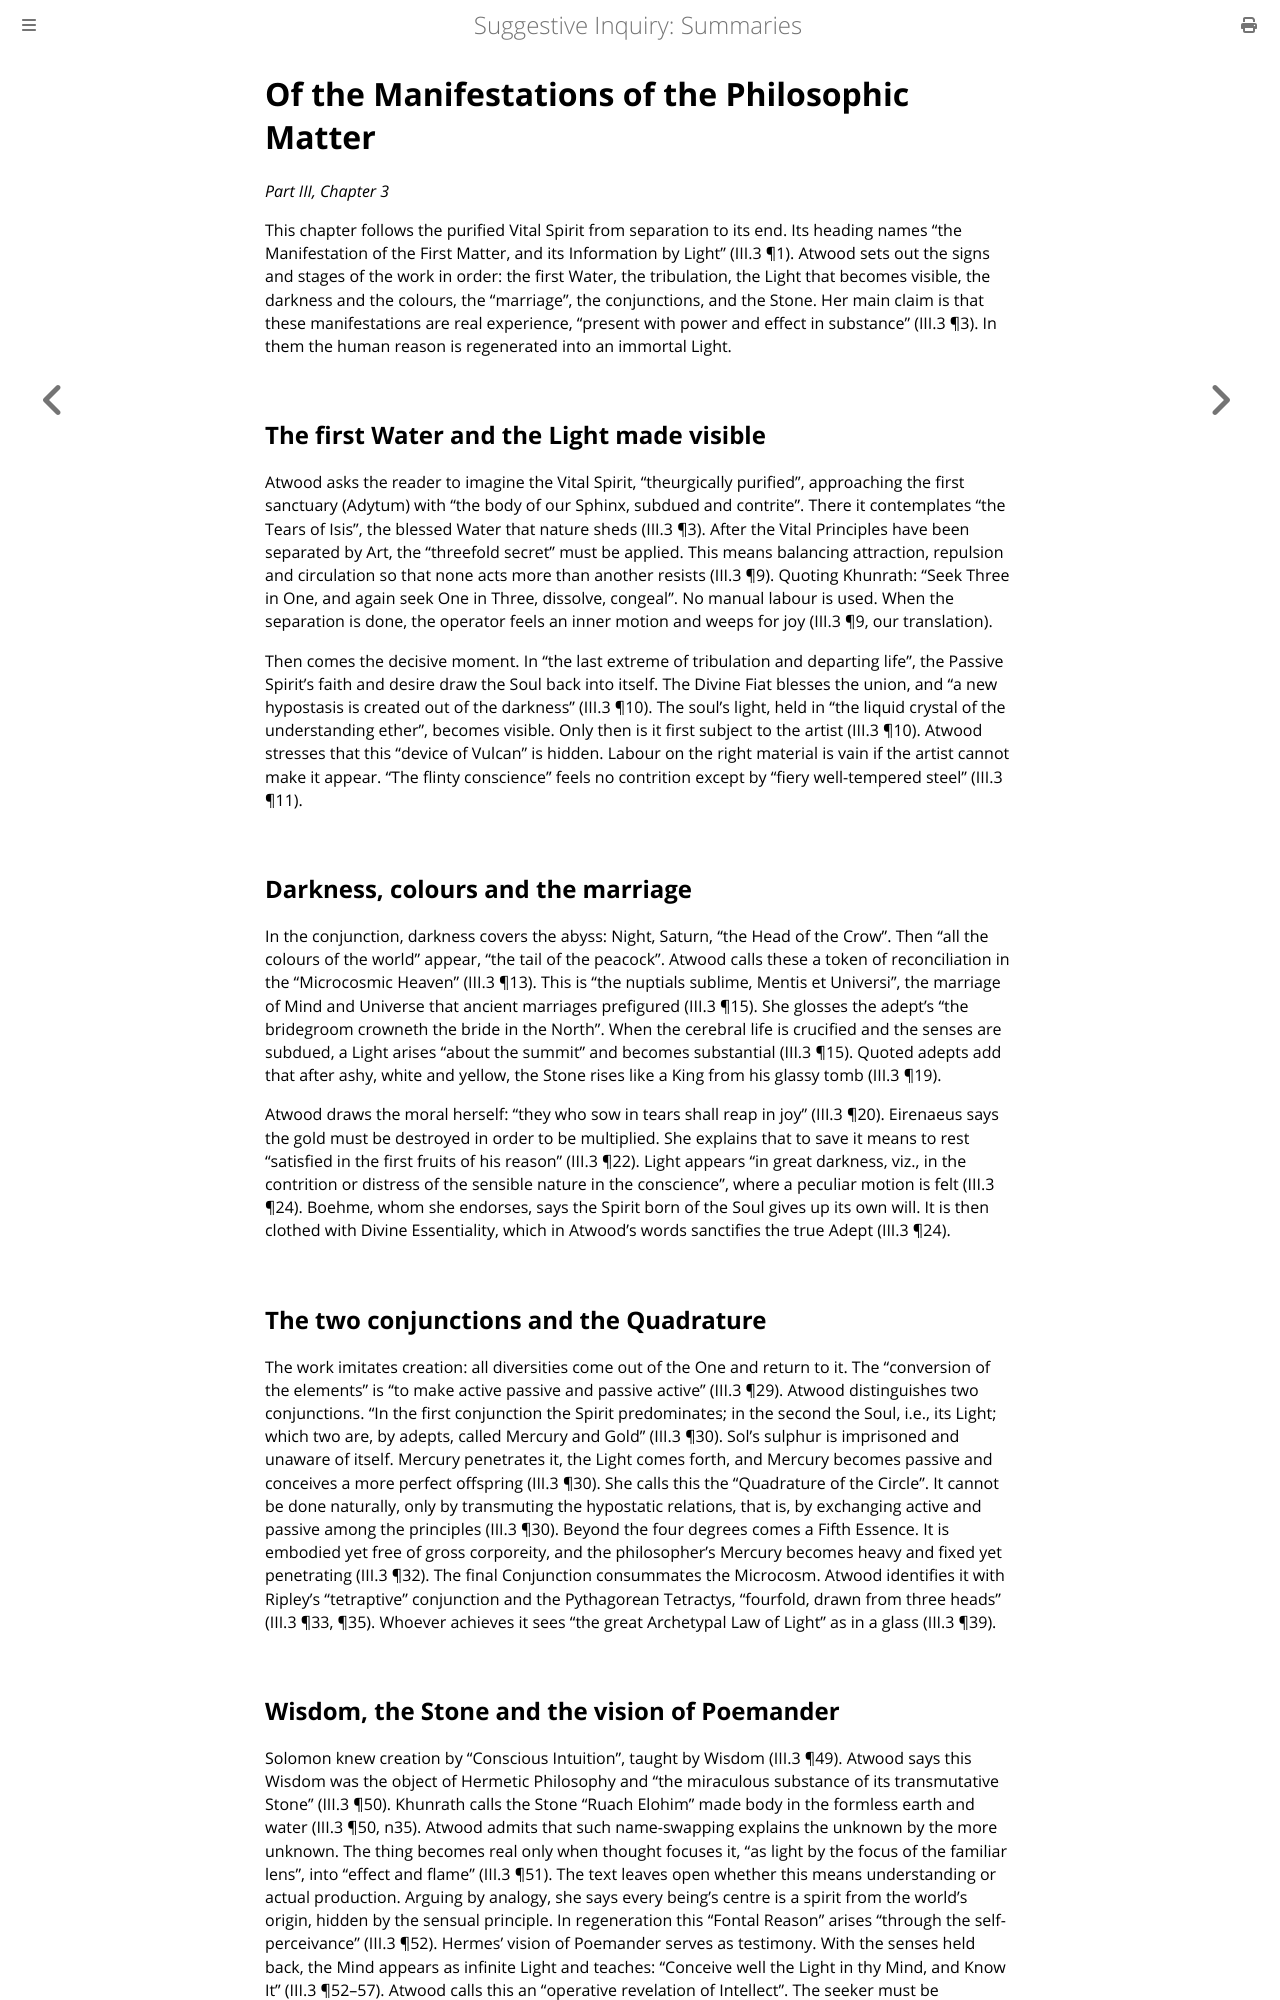

repository: elana-voss/suggestive-inquiry · page: 12_Signs_and_Stages_of_Interior_Work.html · generator: mdbook

# Of the Manifestations of the Philosophic Matter

*Part III, Chapter 3*

This chapter follows the purified Vital Spirit from separation to its end. Its heading names "the Manifestation of the First Matter, and its Information by Light" (III.3 ¶1). Atwood sets out the signs and stages of the work in order: the first Water, the tribulation, the Light that becomes visible, the darkness and the colours, the "marriage", the conjunctions, and the Stone. Her main claim is that these manifestations are real experience, "present with power and effect in substance" (III.3 ¶3). In them the human reason is regenerated into an immortal Light.

## The first Water and the Light made visible

Atwood asks the reader to imagine the Vital Spirit, "theurgically purified", approaching the first sanctuary (Adytum) with "the body of our Sphinx, subdued and contrite". There it contemplates "the Tears of Isis", the blessed Water that nature sheds (III.3 ¶3). After the Vital Principles have been separated by Art, the "threefold secret" must be applied. This means balancing attraction, repulsion and circulation so that none acts more than another resists (III.3 ¶9). Quoting Khunrath: "Seek Three in One, and again seek One in Three, dissolve, congeal". No manual labour is used. When the separation is done, the operator feels an inner motion and weeps for joy (III.3 ¶9, our translation).

Then comes the decisive moment. In "the last extreme of tribulation and departing life", the Passive Spirit's faith and desire draw the Soul back into itself. The Divine Fiat blesses the union, and "a new hypostasis is created out of the darkness" (III.3 ¶10). The soul's light, held in "the liquid crystal of the understanding ether", becomes visible. Only then is it first subject to the artist (III.3 ¶10). Atwood stresses that this "device of Vulcan" is hidden. Labour on the right material is vain if the artist cannot make it appear. "The flinty conscience" feels no contrition except by "fiery well-tempered steel" (III.3 ¶11).

## Darkness, colours and the marriage

In the conjunction, darkness covers the abyss: Night, Saturn, "the Head of the Crow". Then "all the colours of the world" appear, "the tail of the peacock". Atwood calls these a token of reconciliation in the "Microcosmic Heaven" (III.3 ¶13). This is "the nuptials sublime, Mentis et Universi", the marriage of Mind and Universe that ancient marriages prefigured (III.3 ¶15). She glosses the adept's "the bridegroom crowneth the bride in the North". When the cerebral life is crucified and the senses are subdued, a Light arises "about the summit" and becomes substantial (III.3 ¶15). Quoted adepts add that after ashy, white and yellow, the Stone rises like a King from his glassy tomb (III.3 ¶19).

Atwood draws the moral herself: "they who sow in tears shall reap in joy" (III.3 ¶20). Eirenaeus says the gold must be destroyed in order to be multiplied. She explains that to save it means to rest "satisfied in the first fruits of his reason" (III.3 ¶22). Light appears "in great darkness, viz., in the contrition or distress of the sensible nature in the conscience", where a peculiar motion is felt (III.3 ¶24). Boehme, whom she endorses, says the Spirit born of the Soul gives up its own will. It is then clothed with Divine Essentiality, which in Atwood's words sanctifies the true Adept (III.3 ¶24).

## The two conjunctions and the Quadrature

The work imitates creation: all diversities come out of the One and return to it. The "conversion of the elements" is "to make active passive and passive active" (III.3 ¶29). Atwood distinguishes two conjunctions. "In the first conjunction the Spirit predominates; in the second the Soul, i.e., its Light; which two are, by adepts, called Mercury and Gold" (III.3 ¶30). Sol's sulphur is imprisoned and unaware of itself. Mercury penetrates it, the Light comes forth, and Mercury becomes passive and conceives a more perfect offspring (III.3 ¶30). She calls this the "Quadrature of the Circle". It cannot be done naturally, only by transmuting the hypostatic relations, that is, by exchanging active and passive among the principles (III.3 ¶30). Beyond the four degrees comes a Fifth Essence. It is embodied yet free of gross corporeity, and the philosopher's Mercury becomes heavy and fixed yet penetrating (III.3 ¶32). The final Conjunction consummates the Microcosm. Atwood identifies it with Ripley's "tetraptive" conjunction and the Pythagorean Tetractys, "fourfold, drawn from three heads" (III.3 ¶33, ¶35). Whoever achieves it sees "the great Archetypal Law of Light" as in a glass (III.3 ¶39).
